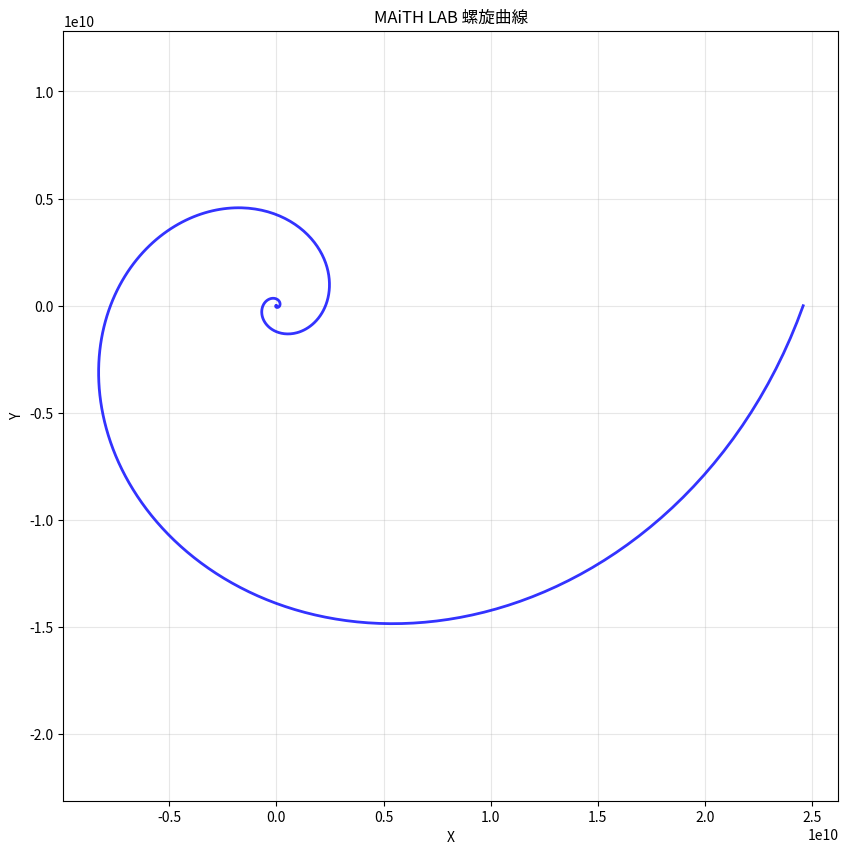

Reproduce this figure in Python. (Note: this script raises an exception after producing the figure.)
"""
MAiTH LAB 螺旋生成器
生成用於分析的螺旋曲線數據
"""

import numpy as np
import matplotlib.pyplot as plt

class MAiTHSpiralGenerator:
    def __init__(self, r0=0.001, scale=1.5, k=5, delta=0.2):
        """
        初始化螺旋參數
        
        Args:
            r0: 初始半徑
            scale: 縮放因子
            k: 曲率參數
            delta: 增長速率
        """
        self.r0 = r0
        self.scale = scale
        self.k = k
        self.delta = delta
    
    def generate_spiral(self, n_points=1000, max_angle=10*np.pi):
        """
        生成螺旋曲線座標
        
        Returns:
            tuple: (x, y, theta, r) 螺旋座標數據
        """
        theta = np.linspace(0, max_angle, n_points)
        r = self.r0 + self.scale * theta**self.k * np.exp(self.delta * theta)
        
        x = r * np.cos(theta)
        y = r * np.sin(theta)
        
        return x, y, theta, r
    
    def plot_spiral(self, save_path=None):
        """
        繪製螺旋曲線
        
        Args:
            save_path: 保存圖片的路徑
        """
        x, y, theta, r = self.generate_spiral()
        
        plt.figure(figsize=(10, 10))
        plt.plot(x, y, 'b-', linewidth=2, alpha=0.8)
        plt.title('MAiTH LAB 螺旋曲線')
        plt.xlabel('X')
        plt.ylabel('Y')
        plt.grid(True, alpha=0.3)
        plt.axis('equal')
        
        if save_path:
            plt.savefig(save_path, dpi=300, bbox_inches='tight')
        
        plt.show()

if __name__ == "__main__":
    # 創建螺旋生成器
    spiral_gen = MAiTHSpiralGenerator()
    
    # 生成並繪製螺旋
    spiral_gen.plot_spiral('../images/maith_spiral.png') 